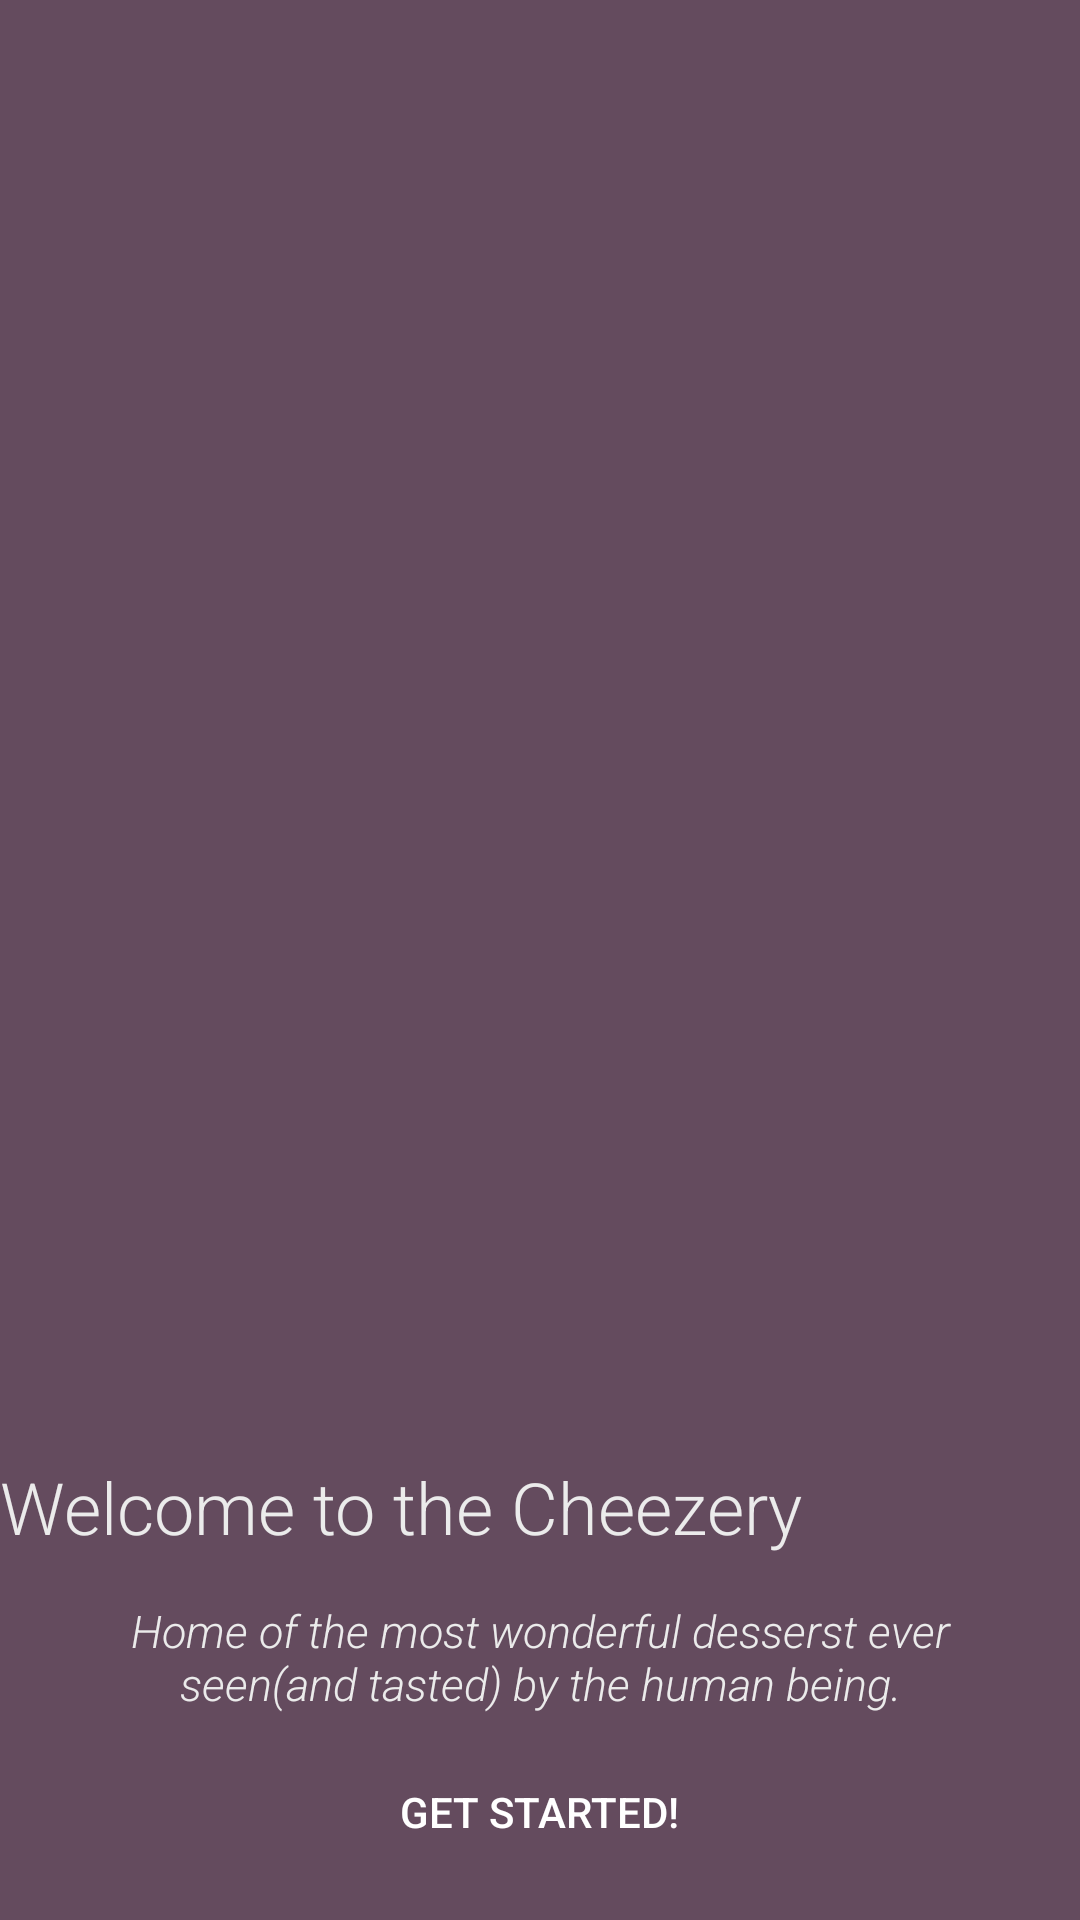

This screen was rendered from an Android layout file. Write that file and the resources it references.
<!-- AndroidManifest.xml: application theme Theme.Practica4_244780 -->
<!-- res/layout/activity_main.xml -->
<?xml version="1.0" encoding="utf-8"?>
<LinearLayout xmlns:android="http://schemas.android.com/apk/res/android"
    xmlns:app="http://schemas.android.com/apk/res-auto"
    xmlns:tools="http://schemas.android.com/tools"
    android:orientation="vertical"
    android:id="@+id/main"
    android:layout_width="match_parent"
    android:layout_height="match_parent"
    android:background="@color/purple_grey"
    tools:context=".MainActivity">

    <ImageView
        android:layout_width="match_parent"
        android:layout_height="461dp"
        android:src="@drawable/thecheezery"
        android:scaleType="fitXY"
        />

    <TextView
        android:layout_width="wrap_content"
        android:layout_height="wrap_content"
        android:textSize="24sp"
        android:layout_marginTop="25dp"
        android:textColor="@color/dusty_white"
        android:fontFamily="sans-serif-light"
        android:text="@string/welcome_text"
        android:textAlignment="center"

        />

    <TextView
        android:layout_width="match_parent"
        android:layout_height="wrap_content"
        android:textSize="15sp"
        android:fontFamily="sans-serif-light"
        android:textStyle="italic"
        android:textColor="@color/dusty_white"
        android:text="@string/welcome_description"
        android:textAlignment="center"
        android:padding="15dp"

        />

    <Button
        android:layout_width="219dp"
        android:layout_height="35dp"
        android:text="@string/button_start"
        android:background="@drawable/round_button"
        android:textColor="@color/white"
        android:layout_gravity="center_horizontal"
        android:id="@+id/button_getStarted"
        />




</LinearLayout>
<!-- resources referenced by this layout -->
<resources>
  <color name="dusty_white">#ebebeb</color>
  <color name="purple_grey">#644b5e</color>
  <color name="white">#FFFFFFFF</color>
  <string name="button_start">get  started!</string>
  <string name="welcome_description">Home of the most wonderful
          desserst ever seen(and tasted) by the human being.</string>
  <string name="welcome_text">Welcome to the Cheezery</string>
  <style name="Theme.Practica4_244780" parent="Base.Theme.Practica4_244780" />
  <style name="Base.Theme.Practica4_244780" parent="Theme.AppCompat.DayNight.NoActionBar">
          
          <item name="colorPrimary">@color/very_purple</item>
          <item name="colorPrimaryVariant">@color/less_purple</item>
          
          
          <item name="colorSecondary">@color/pinky</item>
          
          <item name="colorOnSecondary">@color/black</item>
          
          <item name="android:statusBarColor" tools:targetApi="1">?attr/colorPrimaryVariant</item>
          
      </style>
  <color name="very_purple">#97397D</color>
  <color name="less_purple">#b2108D</color>
  <color name="pinky">#c50390</color>
  <color name="black">#FF000000</color>
</resources>
